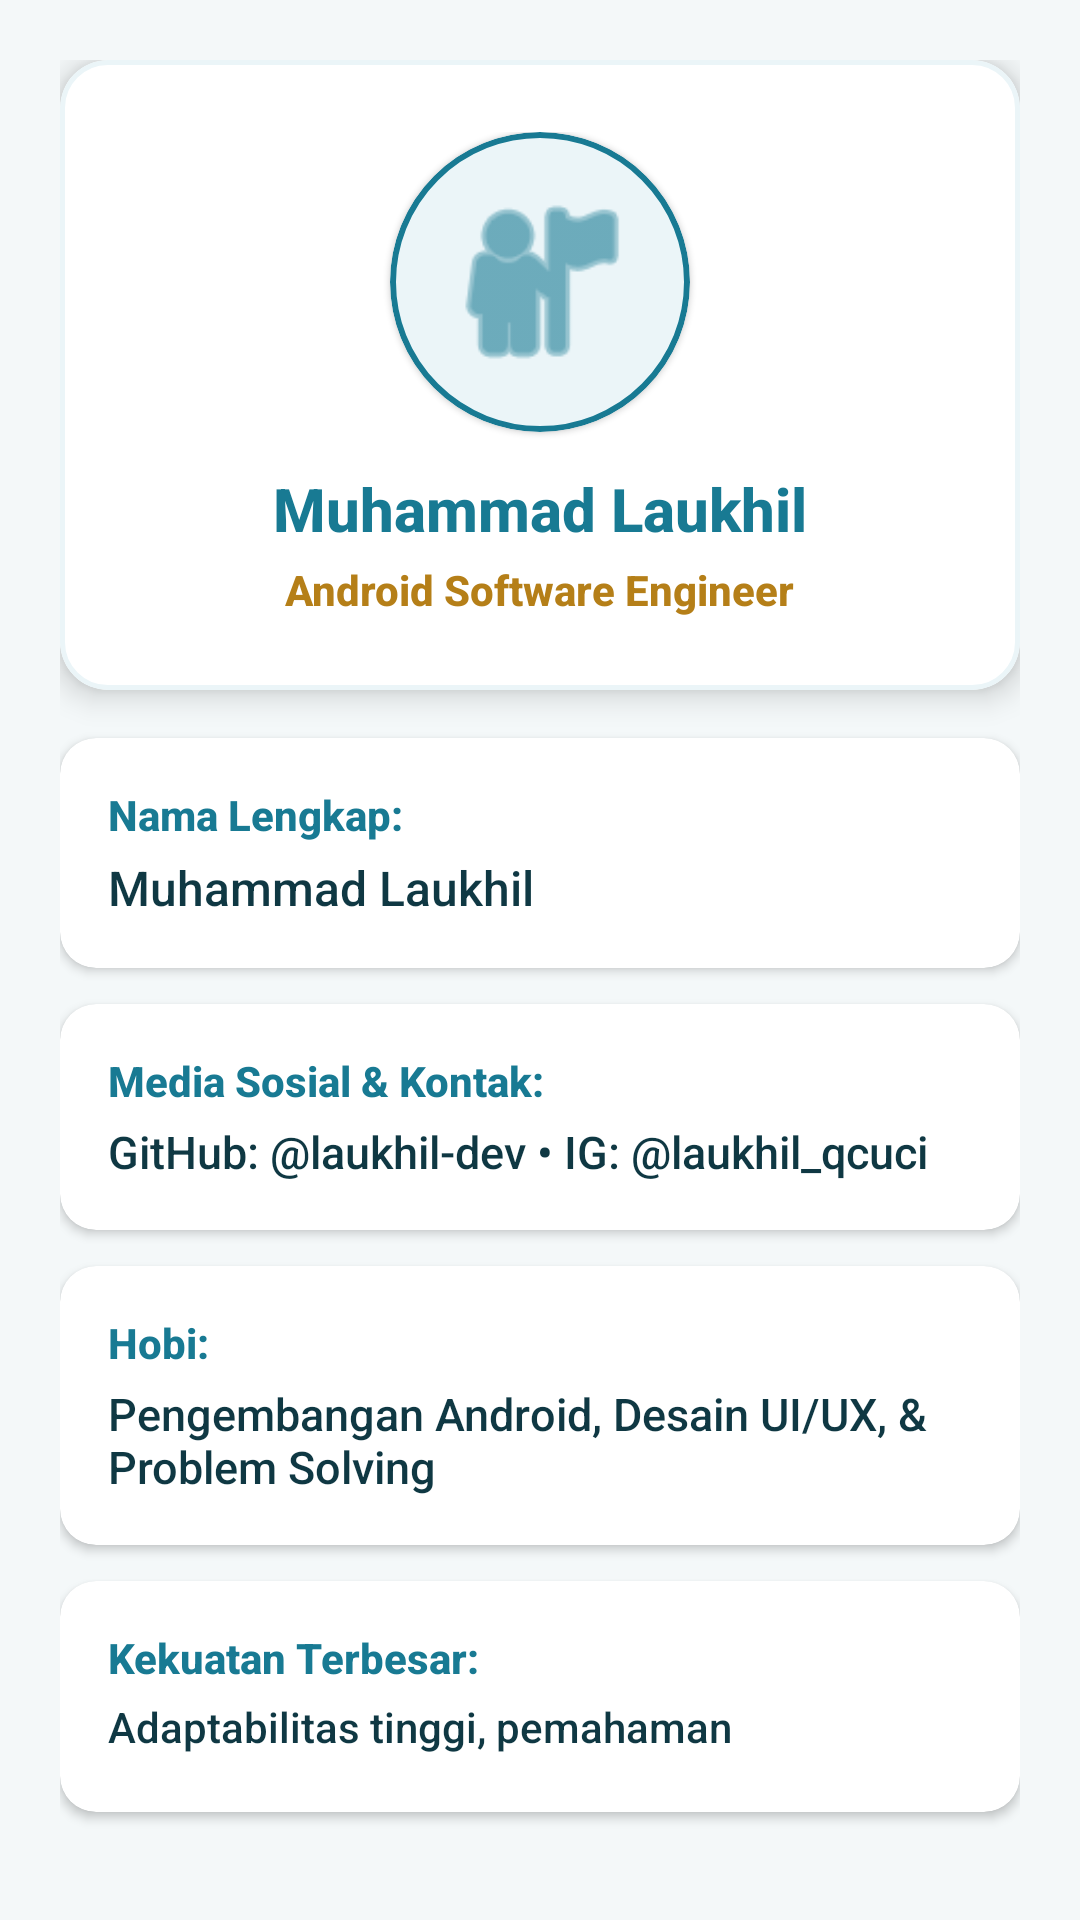

Produce the Android XML layout that renders to this screen, including the resource entries it uses.
<!-- AndroidManifest.xml: application theme Theme.MlkPocari -->
<!-- res/layout/fragment_profile.xml -->
<?xml version="1.0" encoding="utf-8"?>
<LinearLayout xmlns:android="http://schemas.android.com/apk/res/android"
    xmlns:app="http://schemas.android.com/apk/res-auto"
    android:layout_width="match_parent"
    android:layout_height="wrap_content"
    android:orientation="vertical"
    android:padding="20dp"
    android:background="@color/qcuci_bg">

    
    <com.google.android.material.card.MaterialCardView
        android:layout_width="match_parent"
        android:layout_height="wrap_content"
        android:layout_marginBottom="16dp"
        app:cardCornerRadius="16dp"
        app:cardElevation="6dp"
        app:cardBackgroundColor="@color/white"
        app:strokeColor="@color/qcuci_teal_light"
        app:strokeWidth="1.5dp">

        <LinearLayout
            android:layout_width="match_parent"
            android:layout_height="wrap_content"
            android:orientation="vertical"
            android:gravity="center_horizontal"
            android:padding="24dp">

            <com.google.android.material.card.MaterialCardView
                android:layout_width="100dp"
                android:layout_height="100dp"
                app:cardCornerRadius="50dp"
                app:cardBackgroundColor="@color/qcuci_teal_light"
                app:strokeColor="@color/qcuci_teal_primary"
                app:strokeWidth="2dp"
                android:layout_marginBottom="12dp">

                <ImageView
                    android:layout_width="match_parent"
                    android:layout_height="match_parent"
                    android:padding="16dp"
                    android:src="@android:drawable/ic_menu_myplaces"
                    app:tint="@color/qcuci_teal_primary"
                    android:contentDescription="@string/title_developer" />

            </com.google.android.material.card.MaterialCardView>

            <TextView
                android:layout_width="wrap_content"
                android:layout_height="wrap_content"
                android:text="@string/dev_name_val"
                android:textColor="@color/qcuci_teal_primary"
                android:textSize="20sp"
                android:fontFamily="sans-serif-black"
                android:textStyle="bold" />

            <TextView
                android:layout_width="wrap_content"
                android:layout_height="wrap_content"
                android:text="@string/dev_title_val"
                android:textColor="@color/qcuci_gold_dark"
                android:textSize="14sp"
                android:fontFamily="sans-serif-medium"
                android:textStyle="bold"
                android:layout_marginTop="4dp" />

        </LinearLayout>

    </com.google.android.material.card.MaterialCardView>

    
    <com.google.android.material.card.MaterialCardView
        android:layout_width="match_parent"
        android:layout_height="wrap_content"
        android:layout_marginBottom="12dp"
        app:cardCornerRadius="12dp"
        app:cardElevation="2dp"
        app:cardBackgroundColor="@color/white">

        <LinearLayout
            android:layout_width="match_parent"
            android:layout_height="wrap_content"
            android:orientation="vertical"
            android:padding="16dp">

            <TextView
                android:layout_width="match_parent"
                android:layout_height="wrap_content"
                android:text="@string/dev_name_label"
                android:textColor="@color/qcuci_teal_primary"
                android:textSize="14sp"
                android:textStyle="bold" />

            <TextView
                android:layout_width="match_parent"
                android:layout_height="wrap_content"
                android:text="@string/dev_name_val"
                android:textColor="@color/qcuci_text_dark"
                android:textSize="16sp"
                android:layout_marginTop="4dp" />

        </LinearLayout>

    </com.google.android.material.card.MaterialCardView>

    
    <com.google.android.material.card.MaterialCardView
        android:layout_width="match_parent"
        android:layout_height="wrap_content"
        android:layout_marginBottom="12dp"
        app:cardCornerRadius="12dp"
        app:cardElevation="2dp"
        app:cardBackgroundColor="@color/white">

        <LinearLayout
            android:layout_width="match_parent"
            android:layout_height="wrap_content"
            android:orientation="vertical"
            android:padding="16dp">

            <TextView
                android:layout_width="match_parent"
                android:layout_height="wrap_content"
                android:text="@string/dev_sosmed_label"
                android:textColor="@color/qcuci_teal_primary"
                android:textSize="14sp"
                android:textStyle="bold" />

            <TextView
                android:layout_width="match_parent"
                android:layout_height="wrap_content"
                android:text="@string/dev_sosmed_val"
                android:textColor="@color/qcuci_text_dark"
                android:textSize="15sp"
                android:layout_marginTop="4dp" />

        </LinearLayout>

    </com.google.android.material.card.MaterialCardView>

    
    <com.google.android.material.card.MaterialCardView
        android:layout_width="match_parent"
        android:layout_height="wrap_content"
        android:layout_marginBottom="12dp"
        app:cardCornerRadius="12dp"
        app:cardElevation="2dp"
        app:cardBackgroundColor="@color/white">

        <LinearLayout
            android:layout_width="match_parent"
            android:layout_height="wrap_content"
            android:orientation="vertical"
            android:padding="16dp">

            <TextView
                android:layout_width="match_parent"
                android:layout_height="wrap_content"
                android:text="@string/dev_hobi_label"
                android:textColor="@color/qcuci_teal_primary"
                android:textSize="14sp"
                android:textStyle="bold" />

            <TextView
                android:layout_width="match_parent"
                android:layout_height="wrap_content"
                android:text="@string/dev_hobi_val"
                android:textColor="@color/qcuci_text_dark"
                android:textSize="15sp"
                android:layout_marginTop="4dp" />

        </LinearLayout>

    </com.google.android.material.card.MaterialCardView>

    
    <com.google.android.material.card.MaterialCardView
        android:layout_width="match_parent"
        android:layout_height="wrap_content"
        android:layout_marginBottom="16dp"
        app:cardCornerRadius="12dp"
        app:cardElevation="2dp"
        app:cardBackgroundColor="@color/white">

        <LinearLayout
            android:layout_width="match_parent"
            android:layout_height="wrap_content"
            android:orientation="vertical"
            android:padding="16dp">

            <TextView
                android:layout_width="match_parent"
                android:layout_height="wrap_content"
                android:text="@string/dev_strength_label"
                android:textColor="@color/qcuci_teal_primary"
                android:textSize="14sp"
                android:textStyle="bold" />

            <TextView
                android:layout_width="match_parent"
                android:layout_height="wrap_content"
                android:text="@string/dev_strength_val"
                android:textColor="@color/qcuci_text_dark"
                android:textSize="14sp"
                android:lineSpacingExtra="4dp"
                android:layout_marginTop="4dp" />

        </LinearLayout>

    </com.google.android.material.card.MaterialCardView>

    
    <com.google.android.material.button.MaterialButton
        android:id="@+id/btnRating"
        android:layout_width="match_parent"
        android:layout_height="52dp"
        android:text="@string/btn_rating"
        android:textColor="@color/white"
        android:textSize="13sp"
        android:textStyle="bold"
        app:cornerRadius="12dp"
        app:backgroundTint="@color/qcuci_gold"
        app:icon="@android:drawable/btn_star_big_on"
        app:iconGravity="textStart"
        app:iconPadding="8dp"
        app:iconTint="@color/white"
        android:layout_marginBottom="12dp" />

    
    <com.google.android.material.button.MaterialButton
        android:id="@+id/btnLogout"
        android:layout_width="match_parent"
        android:layout_height="50dp"
        android:text="@string/btn_logout"
        android:textColor="#D32F2F"
        android:textSize="13sp"
        android:textStyle="bold"
        app:cornerRadius="12dp"
        app:backgroundTint="#FFEBEE"
        app:strokeColor="#D32F2F"
        app:strokeWidth="1dp"
        app:icon="@android:drawable/ic_menu_close_clear_cancel"
        app:iconGravity="textStart"
        app:iconPadding="8dp"
        app:iconTint="#D32F2F"
        android:layout_marginBottom="16dp" />

</LinearLayout>
<!-- resources referenced by this layout -->
<resources>
  <color name="qcuci_bg">#F4F8F9</color>
  <color name="qcuci_gold">#D89C26</color>
  <color name="qcuci_gold_dark">#B57F18</color>
  <color name="qcuci_teal_light">#EBF5F8</color>
  <color name="qcuci_teal_primary">#187A93</color>
  <color name="qcuci_text_dark">#0F3843</color>
  <color name="white">#FFFFFF</color>
  <string name="btn_logout">LOGOUT / KELUAR</string>
  <string name="btn_rating">BERI RATING &amp; ULASAN</string>
  <string name="dev_hobi_label">Hobi:</string>
  <string name="dev_hobi_val">Pengembangan Android, Desain UI/UX, &amp; Problem Solving</string>
  <string name="dev_name_label">Nama Lengkap:</string>
  <string name="dev_name_val">Muhammad Laukhil</string>
  <string name="dev_sosmed_label">Media Sosial &amp; Kontak:</string>
  <string name="dev_sosmed_val">GitHub: @laukhil-dev • IG: @laukhil_qcuci</string>
  <string name="dev_strength_label">Kekuatan Terbesar:</string>
  <string name="dev_strength_val">Adaptabilitas tinggi, pemahaman arsitektur software, serta kegigihan dalam memecahkan tantangan teknis kompleks.</string>
  <string name="dev_title_val">Android Software Engineer</string>
  <string name="title_developer">Profil Developer</string>
  <style name="Theme.MlkPocari" parent="Theme.MaterialComponents.DayNight.NoActionBar">
          
          <item name="colorPrimary">@color/qcuci_teal_primary</item>
          <item name="colorPrimaryVariant">@color/qcuci_teal_dark</item>
          <item name="colorOnPrimary">@color/white</item>
          
          <item name="colorSecondary">@color/qcuci_gold</item>
          <item name="colorSecondaryVariant">@color/qcuci_gold_dark</item>
          <item name="colorOnSecondary">@color/white</item>
  
          
          <item name="android:statusBarColor">@color/qcuci_teal_dark</item>
          <item name="android:windowLightStatusBar">false</item>
          <item name="android:navigationBarColor">@color/qcuci_teal_dark</item>
  
          
          <item name="fontFamily">sans-serif-medium</item>
          <item name="android:fontFamily">sans-serif-medium</item>
      </style>
  <color name="qcuci_teal_dark">#11596C</color>
</resources>
